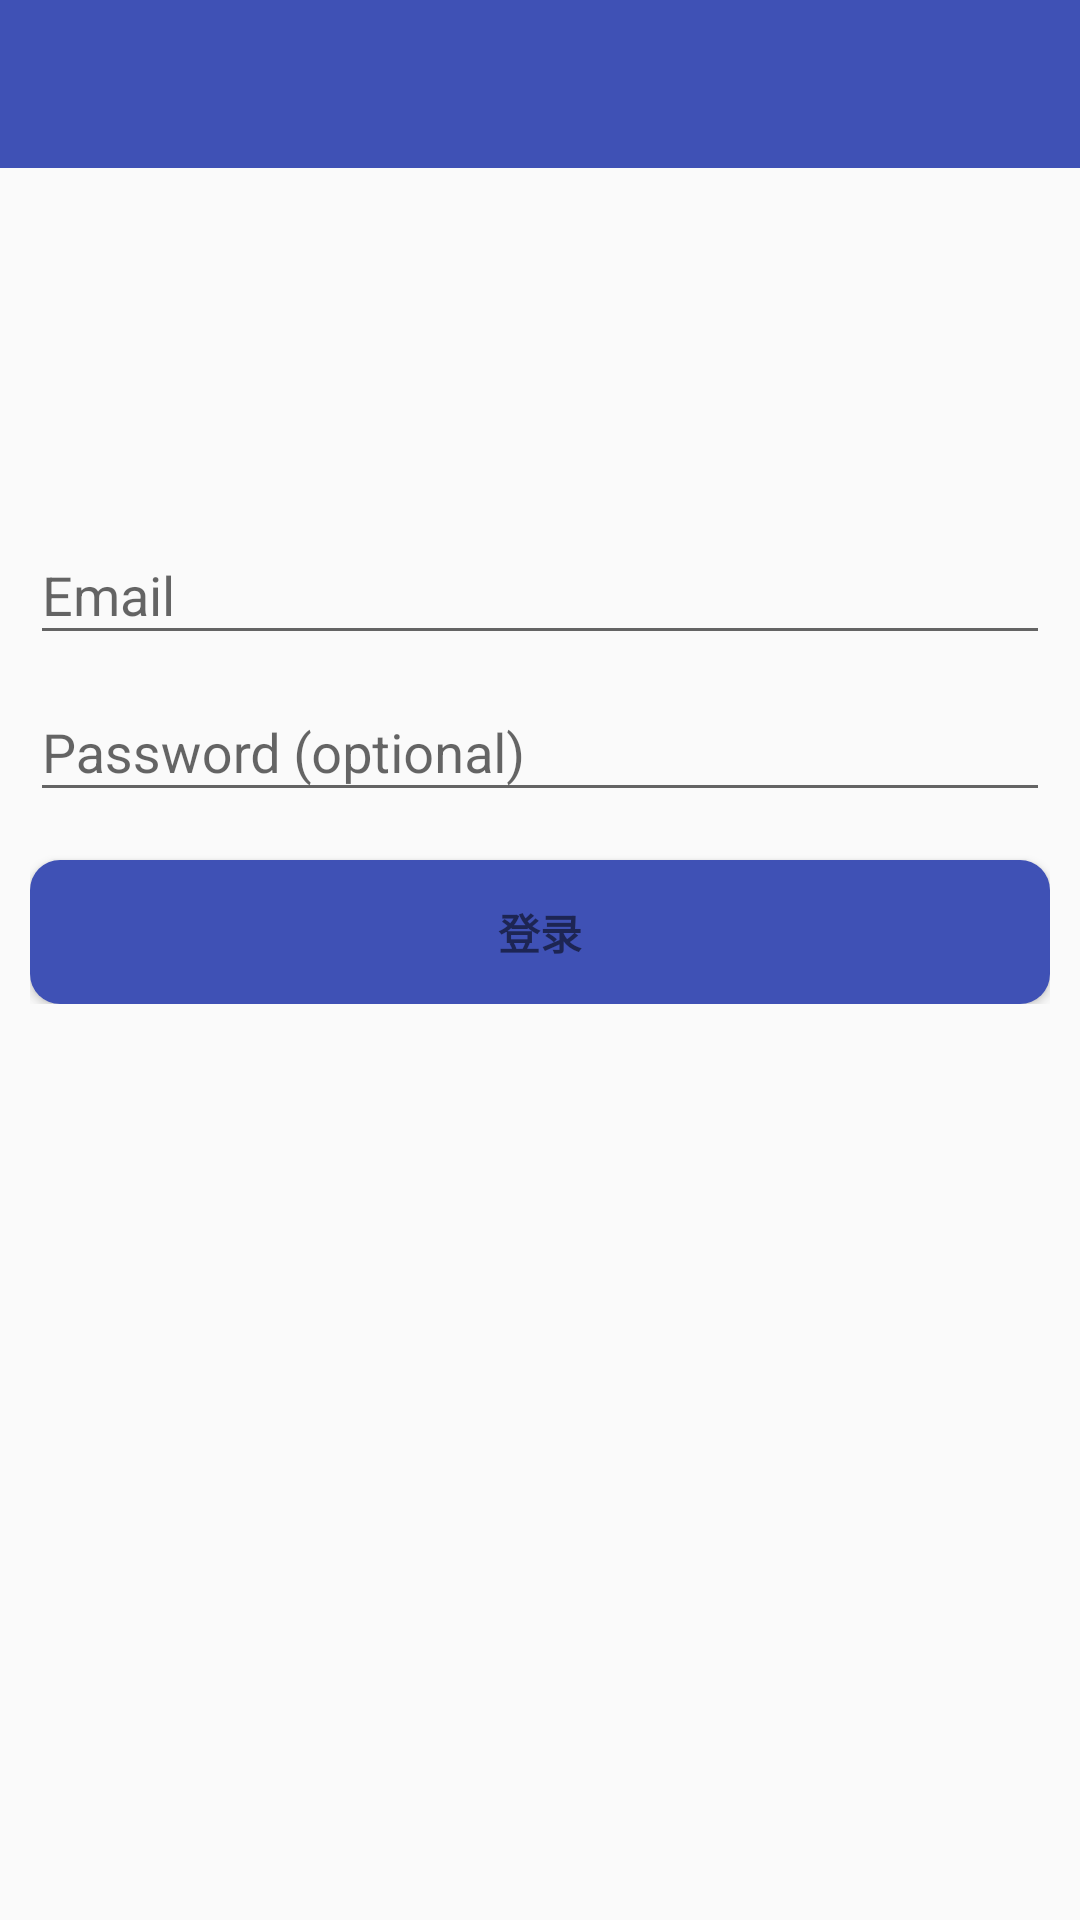

Reconstruct the res/layout file that produces this screen, plus the resources it refers to.
<!-- AndroidManifest.xml: application theme AppTheme -->
<!-- res/layout/activity_login.xml -->
<LinearLayout
        xmlns:android="http://schemas.android.com/apk/res/android"
        android:id="@+id/loginView"
        android:layout_width="match_parent"
        android:layout_height="match_parent"
        android:gravity="center_horizontal"
        android:orientation="vertical">

    <include layout="@layout/toolbar"/>

    <LinearLayout
            android:id="@+id/email_login_form"
            android:layout_width="match_parent"
            android:layout_height="wrap_content"
            android:layout_margin="10dp"
            android:paddingTop="100dp"
            android:orientation="vertical">

        <android.support.design.widget.TextInputLayout
                android:id="@+id/emailTextInput"
                android:layout_width="match_parent"
                android:layout_height="wrap_content">

            <AutoCompleteTextView
                android:id="@+id/email"
                android:layout_width="match_parent"
                android:layout_height="wrap_content"
                android:hint="@string/prompt_email"
                android:inputType="textEmailAddress"
                android:maxLines="1"/>

        </android.support.design.widget.TextInputLayout>

        <android.support.design.widget.TextInputLayout
                android:id="@+id/passwordTextInput"
                android:layout_width="match_parent"
                android:layout_height="wrap_content">

            <EditText
                    android:id="@+id/password"
                    android:layout_width="match_parent"
                    android:layout_height="wrap_content"
                    android:hint="@string/prompt_password"
                    android:imeOptions="actionDone"
                    android:inputType="textPassword"
                    android:maxLines="1"/>

        </android.support.design.widget.TextInputLayout>

        <Button
                android:id="@+id/email_sign_in_button"
                style="?android:textAppearanceSmall"
                android:layout_width="match_parent"
                android:layout_height="wrap_content"
                android:layout_marginTop="16dp"
                android:background="@drawable/bg_login"
                android:text="@string/login"
                android:textStyle="bold"/>

    </LinearLayout>

</LinearLayout>
<!-- res/layout/toolbar.xml (included above) -->
<?xml version="1.0" encoding="utf-8"?>
<android.support.v7.widget.Toolbar
        xmlns:android="http://schemas.android.com/apk/res/android"
        android:id="@+id/toolbar"
        android:layout_width="match_parent"
        android:layout_height="?attr/actionBarSize"
        android:background="?attr/colorPrimary"
        android:navigationIcon="@mipmap/ic_launcher"
        android:theme="@style/AppTheme.AppBarOverlay">

</android.support.v7.widget.Toolbar>
<!-- resources referenced by this layout -->
<resources>
  <!-- drawable bg_login (drawable) -->
  <?xml version="1.0" encoding="utf-8"?>
  <selector xmlns:android="http://schemas.android.com/apk/res/android">
  
      <item android:drawable="@drawable/shape_login_n" android:state_pressed="false"/>
  
      <item android:drawable="@drawable/shape_login_p" android:state_pressed="true"/>
  
  </selector>
  <string name="login">登录</string>
  <string name="prompt_email">Email</string>
  <string name="prompt_password">Password (optional)</string>
  <style name="AppTheme.AppBarOverlay" parent="ThemeOverlay.AppCompat.Dark.ActionBar" />
  <style name="AppTheme" parent="Theme.AppCompat.Light.DarkActionBar">
          
          <item name="colorPrimary">@color/colorPrimary</item>
          <item name="colorPrimaryDark">@color/colorPrimaryDark</item>
          <item name="colorAccent">@color/colorAccent</item>
  
          <item name="windowActionBar">false</item>
          <item name="windowNoTitle">true</item>
          
          <item name="android:windowIsTranslucent">true</item>
  
      </style>
  <!-- drawable shape_login_n (drawable) -->
  <?xml version="1.0" encoding="utf-8"?>
  <shape xmlns:android="http://schemas.android.com/apk/res/android">
  
      <corners android:radius="10dp"/>
  
      <solid android:color="@color/colorPrimary"/>
  
  </shape>
  <!-- drawable shape_login_p (drawable) -->
  <?xml version="1.0" encoding="utf-8"?>
  <shape xmlns:android="http://schemas.android.com/apk/res/android">
  
      <corners android:radius="10dp"/>
  
      <solid android:color="@color/colorPrimaryDark"/>
  
  </shape>
  <color name="colorPrimary">#3F51B5</color>
  <color name="colorPrimaryDark">#303F9F</color>
  <color name="colorAccent">#46B7B9</color>
</resources>
